Labelled photos from "Mid224", an image-classification folder in khuonglaptri3/TickNets. The possible labels are: bird, cat, dog, frog, horse.

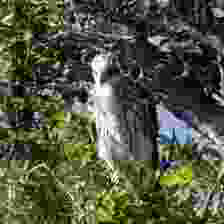
Label: bird

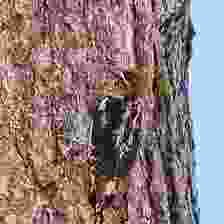
Label: bird

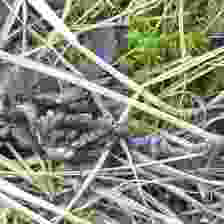
Label: frog

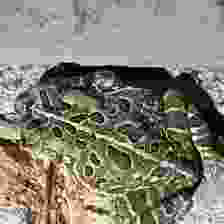
Label: frog

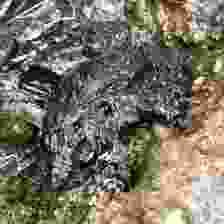
Label: frog

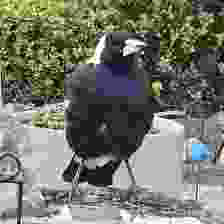
Label: bird
